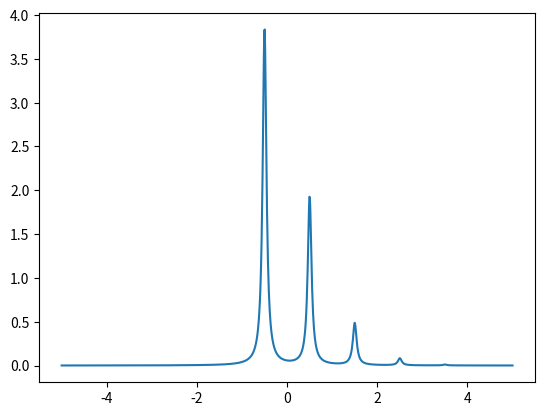
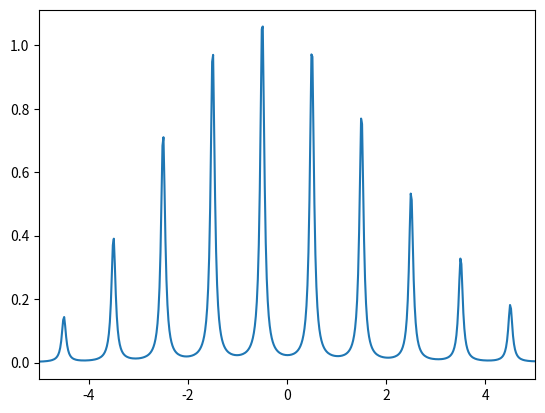
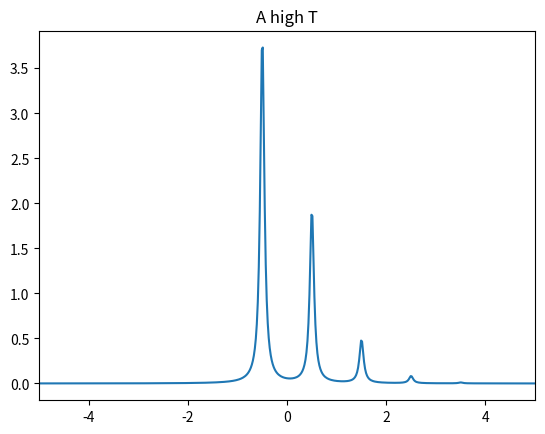
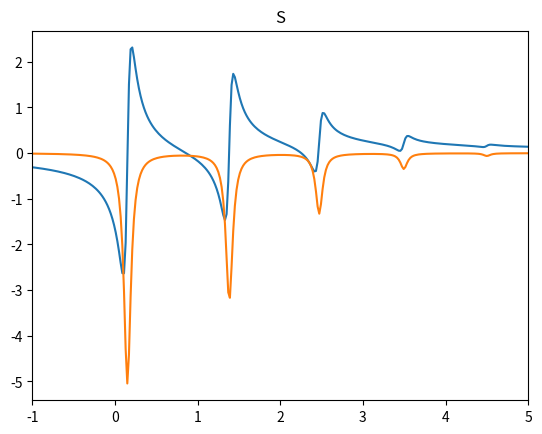

These charts were generated, in order, by the following Python code:
import numpy as np
import matplotlib.pyplot as plt
from scipy.special import factorial, iv


def lorentzian(w, x, width):
    return 1/np.pi * width / ((w-x)**2 + width**2)


def one_site_zero_T(w, g, ec, lmax, width):
    omega = 1.0
    delta = g*omega
    
    A = 0
    for il in range(lmax):
        A += g**il / factorial(il) * lorentzian(w, ec - delta + omega*il, width)
    A *= np.exp(-g)
    
    return A
    

def one_site_G(w, g, ec, lmax, width, beta):
    omega = 1.0
    delta = g*omega
    nB = 1/(np.exp(omega*beta) - 1)
    
    arg = 2*g * np.sqrt(nB*(nB+1))
    G = 0
    for il in range(-lmax, lmax):
        G += iv(il, arg) * np.exp(il*beta*omega/2) / (w - ec + delta - omega*il + 1j*width)
    G *= np.exp(-g*(2*nB+1))

    return G


def S_from_G(G, w, ec, width):
    return w - ec + 1j*width - 1/G



def one_site_D(w, g, ec, lmax, width):
    pass



w = np.linspace(-5, 5, 1000)
width = 0.05
ec = 0

A = one_site_zero_T(w, 0.5, ec, 10, width)
plt.figure()
plt.plot(w, A)
print('norm', np.trapz(A, dx=(w[-1]-w[0])/(len(w)-1)))

w = np.linspace(-10, 10, 1000)
A = one_site_zero_T(w, 5.5, ec, 20, width)
plt.figure()
plt.plot(w, A)
plt.xlim(-5, 5)


G = one_site_G(w, 0.5, ec, 10, width, 20)

A = -1/np.pi * G.imag
plt.figure()
plt.plot(w, A)
plt.xlim(-5, 5)
plt.title('A high T')

print('norm', np.trapz(A, dx=(w[-1]-w[0])/(len(w)-1)))

S = S_from_G(G, w, ec, width)
plt.figure()
plt.plot(w, S.real)
plt.plot(w, S.imag)
plt.xlim(-1, 5)
plt.title('S')




def test():
    zs = np.linspace(-1, 1, 100)
    thetas = np.linspace(-np.pi, np.pi, 100)
    rhs = np.exp(zs[:,None] * np.cos(thetas)[None,:])
    lhs = 0
    for il in range(-10, 10):
        lhs += iv(il, zs)[:,None] * np.exp(1j*il*thetas)[None,:]
    
    plt.figure()
    plt.imshow(rhs)
    plt.colorbar()
    
    plt.figure()
    plt.imshow(lhs.real)
    plt.colorbar()
    
    
    
    